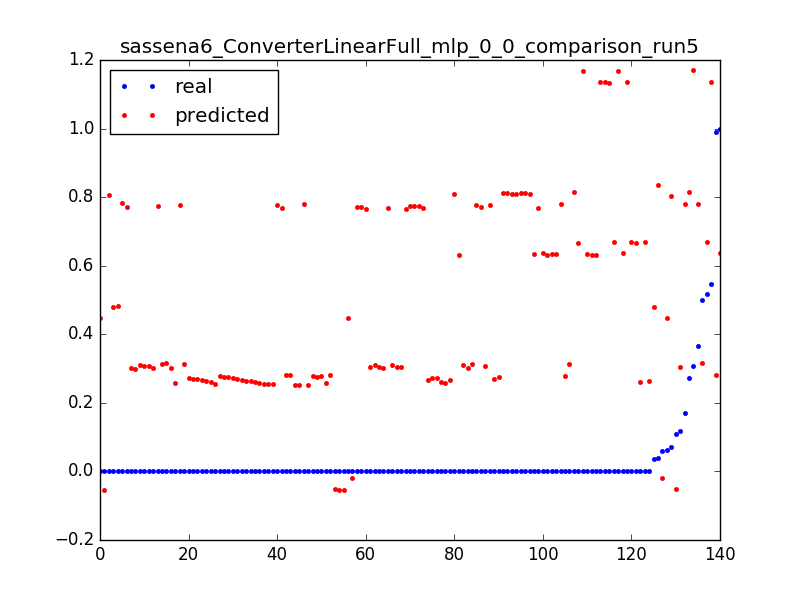

Data behind this chart, as committed beside it:
0.06297515253375073, 0.447948819664, 0.0031847133757961785
0.0001656, 0.4472, 0.006369
3.277302321461695e-05, 0.4465, 0.009554
0.0001052, 0.4811, 0.003185
0.03661, 0.4804, 0.006369
6.694402989230066e-05, 0.4796, 0.009554
0.0001053, 0.7816, 0.003185
0.1696, 0.7809, 0.006369
0.3672, 0.7802, 0.009554
0.0001616, 0.7794, 0.01274
0.0005162, 0.7787, 0.01592
0.0001611, 0.778, 0.01911
0.0003395, 0.7772, 0.02229
0.0001613, 0.7765, 0.02548
0.0003392, 0.7758, 0.02866
0.0001607, 0.775, 0.03185
0.00025, 0.7743, 0.03503
0.0002502, 0.7736, 0.03822
0.0002499, 0.7728, 0.0414
0.0002202, 0.7721, 0.04459
0.0001904, 0.7714, 0.04777
0.0003392, 0.7706, 0.05096
0.0001287, 0.7699, 0.05414
0.0003709, 0.7692, 0.05732
0.0001614, 0.7685, 0.06051
0.0002498, 0.7677, 0.06369
0.0002502, 0.767, 0.06688
0.0002483, 0.7663, 0.07006
0.0002499, 0.7655, 0.07325
0.2722, 0.8148, 0.003185
0.0005187, 0.814, 0.006369
0.0003404, 0.8133, 0.009554
0.0003399, 0.8126, 0.01274
0.00034, 0.8119, 0.01592
0.0003406, 0.8111, 0.01911
0.0002511, 0.8104, 0.02229
0.00034, 0.8097, 0.02548
0.0003409, 0.8089, 0.02866
0.00034, 0.8082, 0.03185
6.457253319257686e-05, 0.8075, 0.03503
0.07083, 0.803, 0.003185
0.03892, 0.8362, 0.003185
0.5459, 1.137, 0.003185
0.001194, 1.136, 0.006369
0.0006809, 1.135, 0.009554
0.0006813, 1.134, 0.01274
0.0006818, 1.134, 0.01592
0.3086, 1.17, 0.003185
0.0008749, 1.169, 0.006369
0.0005606, 1.168, 0.009554
0.1084, -0.05129, 0.003185
0.0001644, -0.05202, 0.006369
0.0001645, -0.05275, 0.009554
0.0001647, -0.05348, 0.01274
3.280301295887416e-05, -0.05421, 0.01592
0.05866, -0.01813, 0.003185
0.000167, -0.01886, 0.006369
0.9906, 0.2824, 0.003185
0.0001624, 0.2816, 0.006369
0.0001615, 0.2809, 0.009554
0.0001615, 0.2802, 0.01274
... 80 more rows
